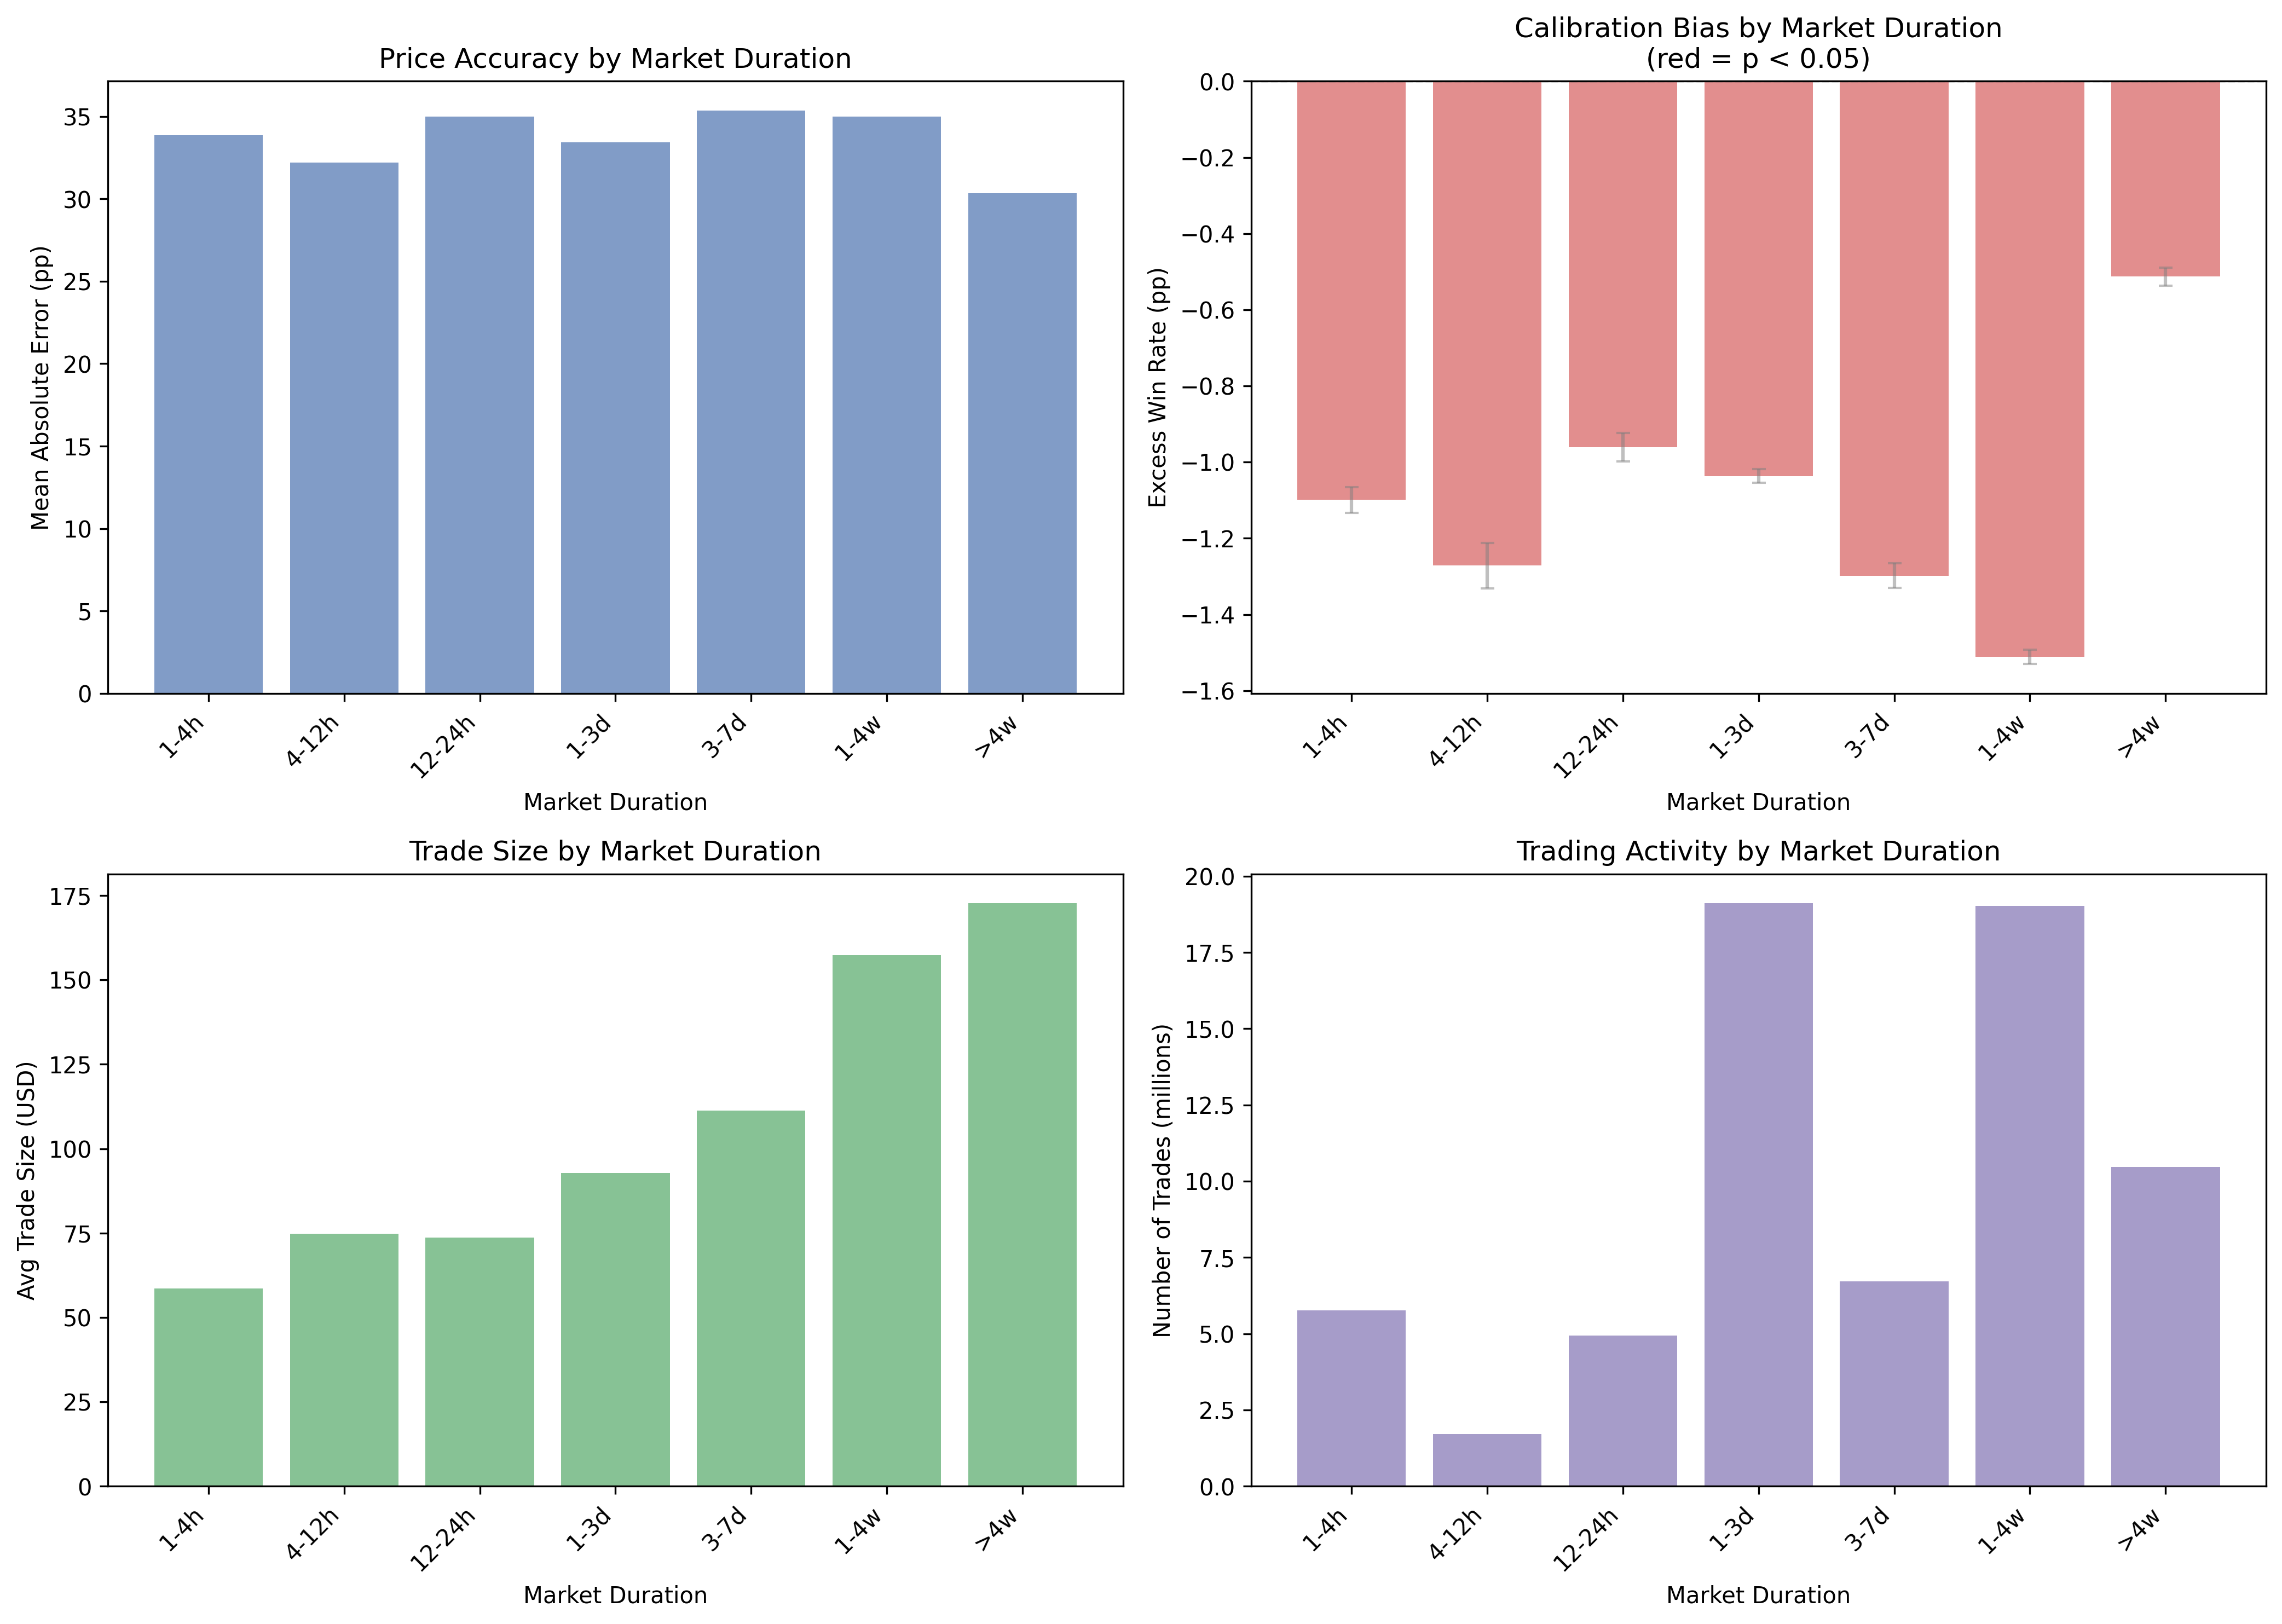

The table this chart was drawn from, first rows:
duration_bin, duration_label, win_rate, expected_win_rate, excess_win_rate, var_excess, mean_abs_error, avg_trade_size, total_volume, n_trades, se_excess, z_stat, p_value, significant
2.5, 1-4h, 0.5079, 0.5189, -0.01099, 0.1678, 0.3385, 58.55, 337988121, 5772628, 0.0001705, -64.49, 0.0, True
8.0, 4-12h, 0.4654, 0.4781, -0.01272, 0.1567, 0.322, 74.86, 128011202, 1709928, 0.0003028, -42, 0.0, True
18.0, 12-24h, 0.4889, 0.4985, -0.009608, 0.1755, 0.3501, 73.59, 364105720, 4947617, 0.0001883, -51.02, 0.0, True
48.0, 1-3d, 0.4878, 0.4982, -0.01036, 0.1664, 0.3343, 92.75, 1772214460, 19108244, 9.332340038656554e-05, -111.1, 0.0, True
120.0, 3-7d, 0.4717, 0.4847, -0.01298, 0.181, 0.3537, 111.3, 747470672, 6717328, 0.0001641, -79.08, 0.0, True
444.0, 1-4w, 0.4592, 0.4743, -0.01512, 0.1732, 0.3498, 157.3, 2994247501, 19029974, 9.539436599725414e-05, -158.5, 0.0, True
1000, >4w, 0.4561, 0.4612, -0.005132, 0.146, 0.3034, 172.6, 1808541615, 10475807, 0.000118, -43.47, 0.0, True
